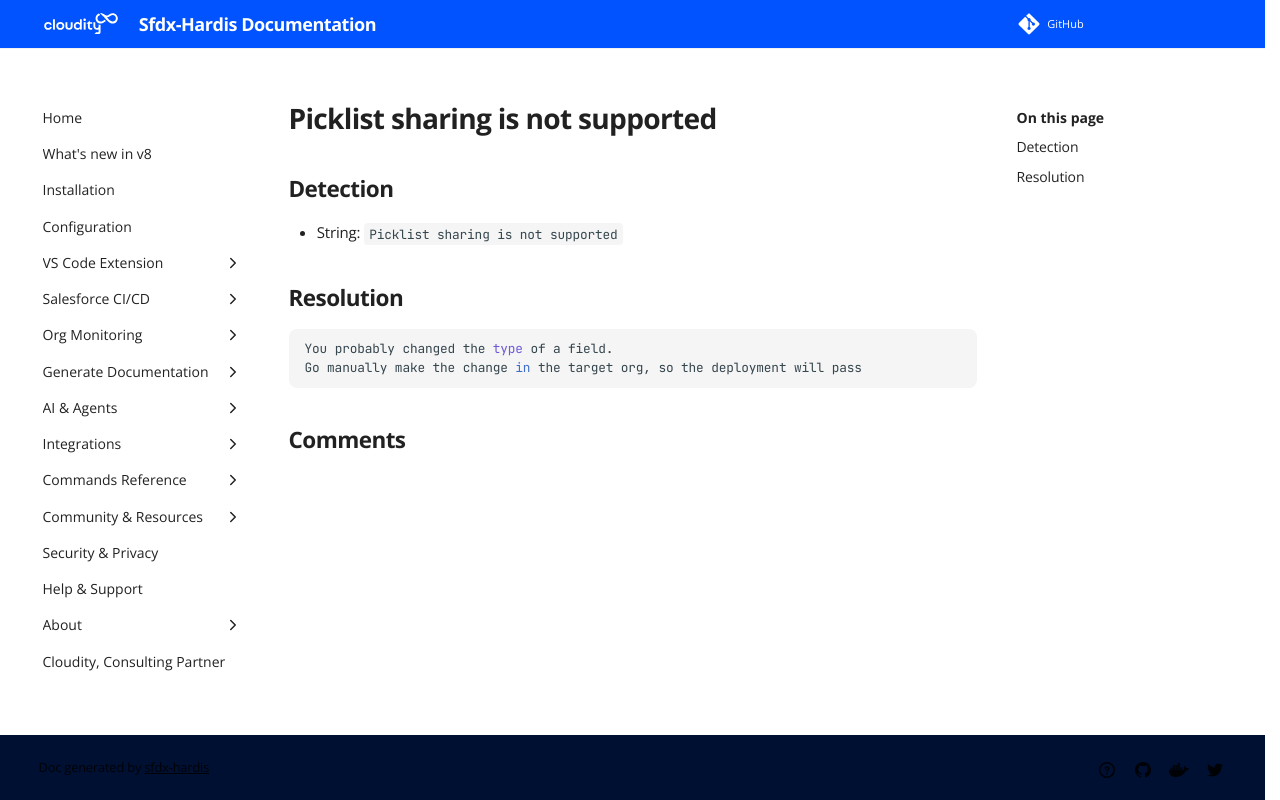

repository: hardisgroupcom/sfdx-hardis · page: sf-deployment-assistant/Picklist-sharing-is-not-supported/index.html · generator: mkdocs

---
title: "Picklist sharing is not supported (Deployment assistant)"
description: "How to solve Salesforce deployment error \"Picklist sharing is not supported\""
---
<!-- markdownlint-disable MD013 -->
# Picklist sharing is not supported

## Detection

- String: `Picklist sharing is not supported`

## Resolution

```shell
You probably changed the type of a field.
Go manually make the change in the target org, so the deployment will pass

```
